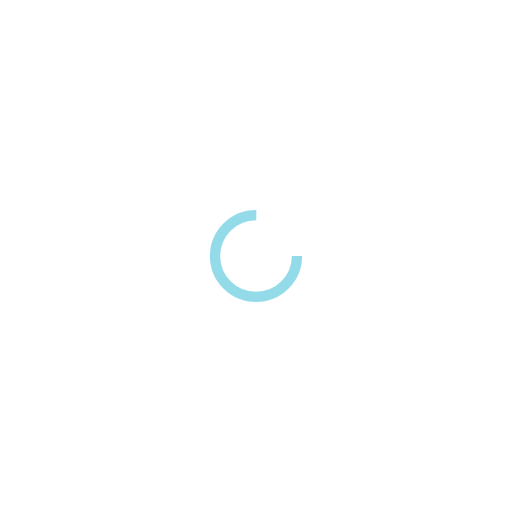
t = 0.00 s
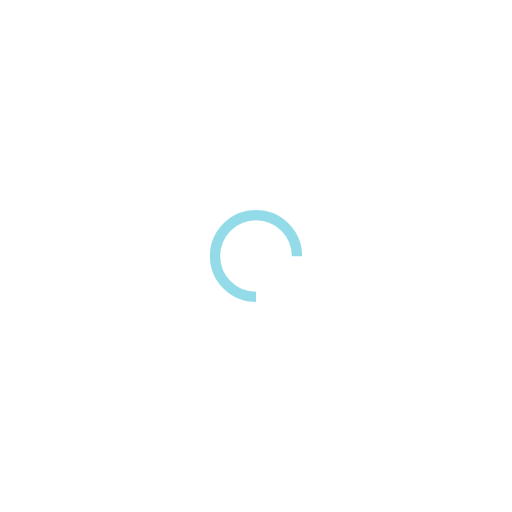
t = 0.25 s
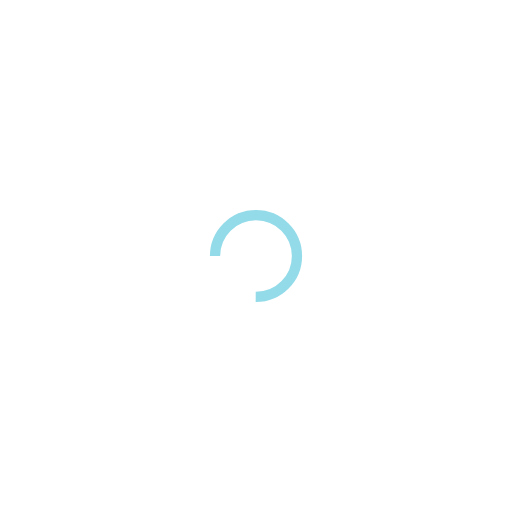
t = 0.50 s
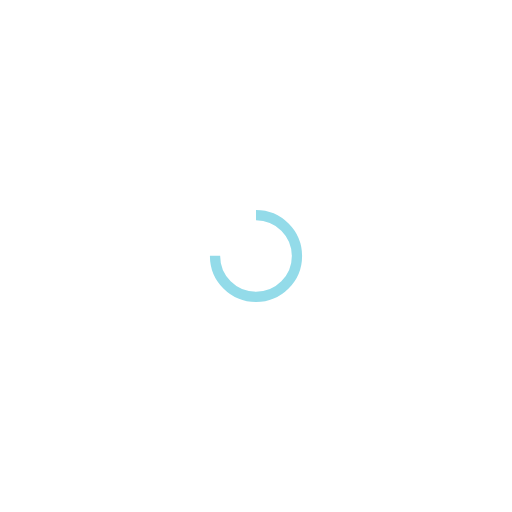
t = 0.75 s

The animated SVG that drew these frames (rendered in a browser with its animation timeline set to each time). Animation: 1 SMIL element (animateTransform=1); one cycle of 1.00 s, repeats indefinitely.

<?xml version="1.0" encoding="utf-8"?>
<svg xmlns="http://www.w3.org/2000/svg" xmlns:xlink="http://www.w3.org/1999/xlink" style="margin: auto; background: none; display: block; shape-rendering: auto;" width="124px" height="124px" viewBox="0 0 100 100" preserveAspectRatio="xMidYMid">
<circle cx="50" cy="50" fill="none" stroke="#93dbe9" stroke-width="2" r="8" stroke-dasharray="37.69911184307752 14.566370614359172">
  <animateTransform attributeName="transform" type="rotate" repeatCount="indefinite" dur="1s" values="0 50 50;360 50 50" keyTimes="0;1"></animateTransform>
</circle>
<!-- [ldio] generated by https://loading.io/ --></svg>
